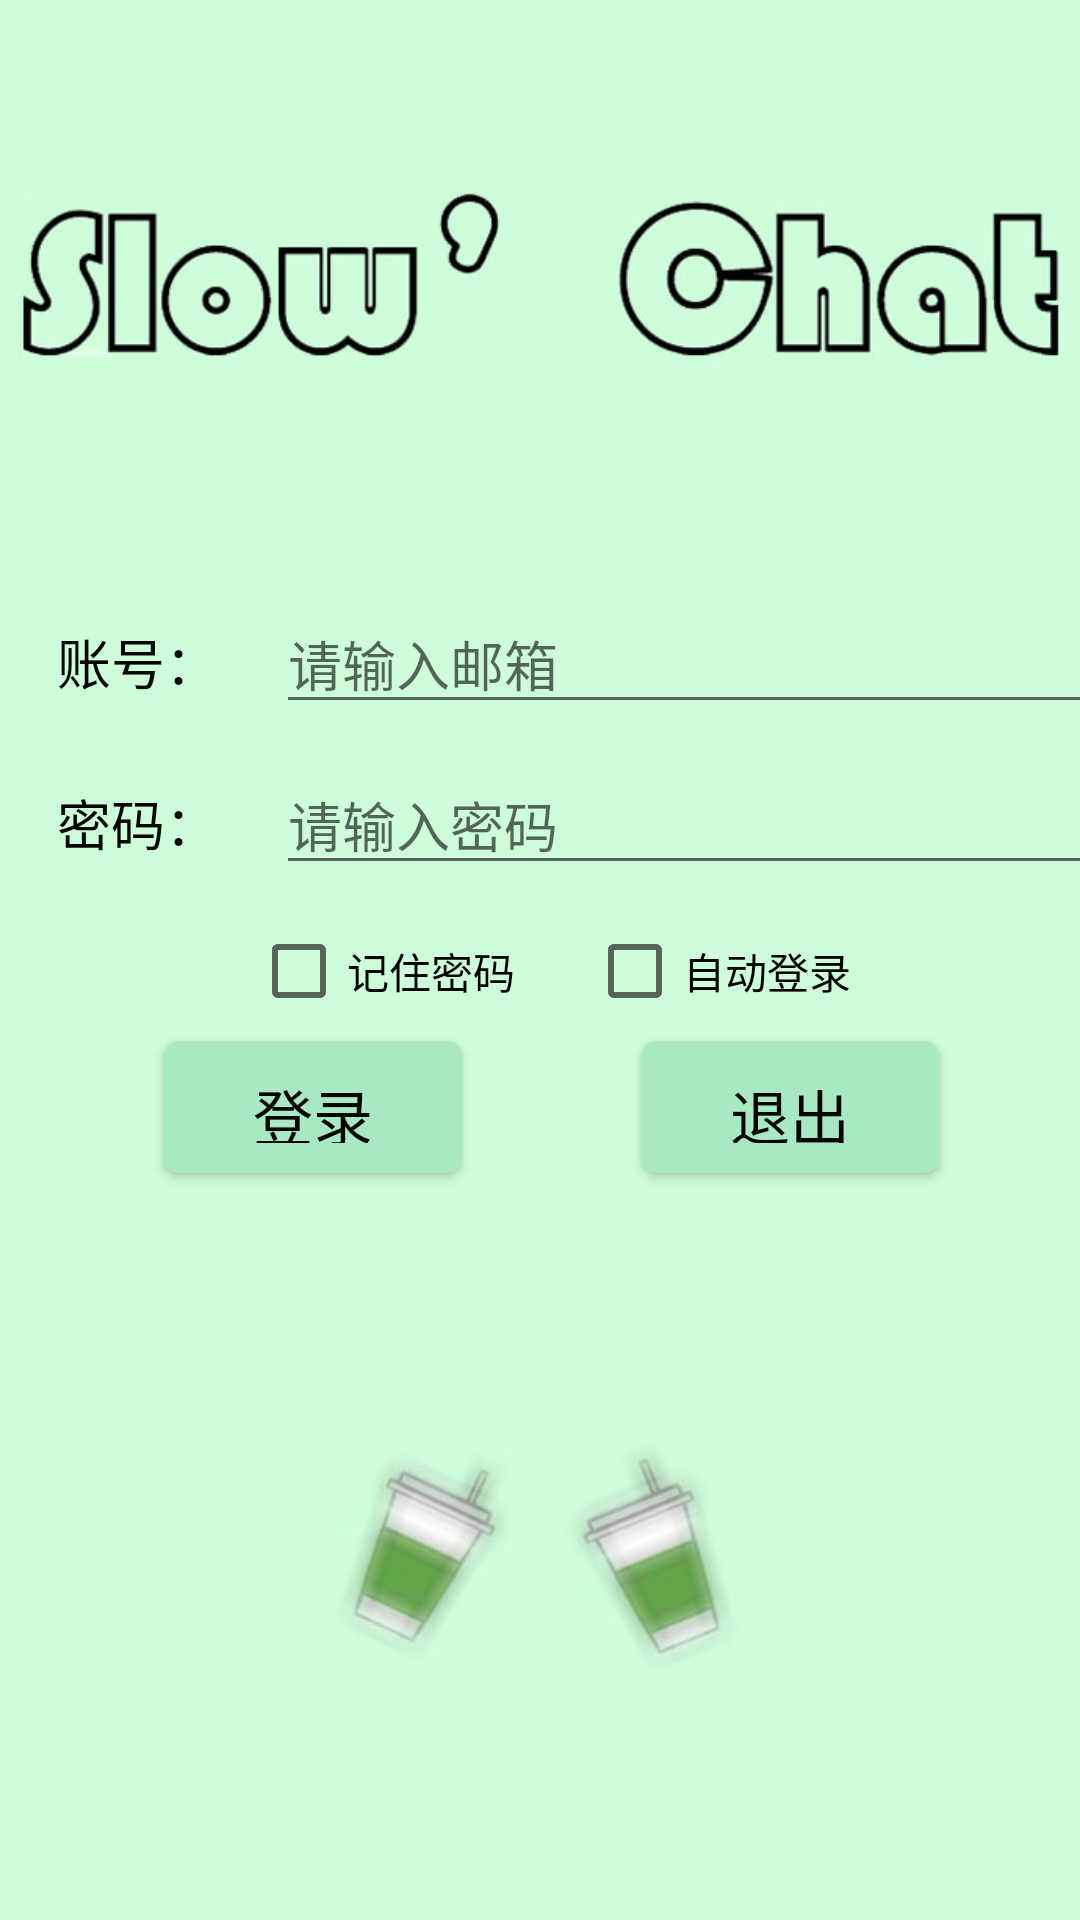

Layout XML and referenced resources for this Android screen:
<!-- AndroidManifest.xml: application theme AppTheme -->
<!-- res/layout/login_content.xml -->
<?xml version="1.0" encoding="utf-8"?>
<android.support.constraint.ConstraintLayout xmlns:android="http://schemas.android.com/apk/res/android"
    xmlns:app="http://schemas.android.com/apk/res-auto"
    xmlns:tools="http://schemas.android.com/tools"
    android:layout_width="match_parent"
    android:layout_height="match_parent"
    app:layout_behavior="@string/appbar_scrolling_view_behavior"
    tools:context="com.example.dell.slowchat.Login.MainLogin"
    android:background="@drawable/login_background"
    tools:showIn="@layout/login_activity">

    <LinearLayout
        android:id="@+id/linearLayout"
        android:layout_width="368dp"
        android:layout_height="495dp"
        android:orientation="vertical"
        tools:layout_editor_absoluteX="8dp"
        tools:layout_editor_absoluteY="8dp">

        <Space
            android:layout_width="match_parent"
            android:layout_height="0dp"
            android:layout_weight="2" />

        <LinearLayout
            android:layout_width="match_parent"
            android:layout_height="0dp"
            android:layout_weight="2"
            android:orientation="vertical">

            <LinearLayout
                android:layout_width="match_parent"
                android:layout_height="0dp"
                android:layout_weight="1"
                android:orientation="horizontal">

                <TextView
                    android:id="@+id/login_username_text"
                    android:layout_width="0dp"
                    android:layout_height="wrap_content"
                    android:layout_weight="1"
                    android:text="@string/login_user_name"
                    android:textAlignment="center"
                    android:textColor="@color/NormalText"
                    android:textSize="18sp" />

                <EditText
                    android:id="@+id/login_username_input"
                    android:layout_width="0dp"
                    android:layout_height="wrap_content"
                    android:layout_weight="3"
                    android:ems="10"
                    android:inputType="textPersonName"
                    android:hint="@string/login_user_name_hint"/>
            </LinearLayout>

            <LinearLayout
                android:layout_width="match_parent"
                android:layout_height="0dp"
                android:layout_weight="1"
                android:orientation="horizontal">

                <TextView
                    android:id="@+id/login_password_text"
                    android:layout_width="0dp"
                    android:layout_height="wrap_content"
                    android:layout_weight="1"
                    android:text="@string/login_password"
                    android:textAlignment="center"
                    android:textColor="@color/NormalText"
                    android:textSize="18sp" />

                <EditText
                    android:id="@+id/login_password_input"
                    android:layout_width="0dp"
                    android:layout_height="wrap_content"
                    android:layout_weight="3"
                    android:ems="10"
                    android:inputType="textPassword"
                    android:hint="@string/login_user_password_hint"/>

            </LinearLayout>

            <LinearLayout
                android:layout_width="match_parent"
                android:layout_height="0dp"
                android:layout_weight="0.5"
                android:layout_margin="5dp"
                android:orientation="horizontal">
                <Space
                    android:layout_width="0dp"
                    android:layout_height="wrap_content"
                    android:layout_weight="1" />
                <CheckBox
                    android:id="@+id/login_check_box_remember_password"
                    android:layout_width="0dp"
                    android:layout_height="wrap_content"
                    android:layout_weight="1.5"
                    android:layout_marginLeft="12dip"
                    android:text="@string/login_check_box_remember_password"
                    android:textColor="#000000" />

                <CheckBox
                    android:id="@+id/login_check_box_auto_login"
                    android:layout_width="0dp"
                    android:layout_height="wrap_content"
                    android:layout_weight="1.5"
                    android:layout_marginLeft="12dip"
                    android:text="@string/login_check_box_auto_login"
                    android:textColor="#000000" />
                <Space
                    android:layout_width="0dp"
                    android:layout_height="wrap_content"
                    android:layout_weight="1" />

            </LinearLayout>


            <LinearLayout
                android:layout_width="match_parent"
                android:layout_height="0dp"
                android:layout_weight="1"
                android:orientation="horizontal">

                <Space
                    android:layout_width="0dp"
                    android:layout_height="wrap_content"
                    android:layout_weight="1" />

                <Button
                    android:id="@+id/login_login"
                    android:layout_width="0dp"
                    android:layout_height="wrap_content"
                    android:layout_margin="5dp"
                    android:layout_weight="2"
                    android:background="@drawable/login_rounded_button"
                    android:text="@string/login_login"
                    android:textColor="@color/NormalText"
                    android:textSize="20sp" />

                <Space
                    android:layout_width="0dp"
                    android:layout_height="wrap_content"
                    android:layout_weight="1" />

                <Button
                    android:id="@+id/login_exit"
                    android:layout_width="0dp"
                    android:layout_height="wrap_content"
                    android:layout_margin="5dp"
                    android:layout_weight="2"
                    android:background="@drawable/login_rounded_button"
                    android:text="@string/login_exit"
                    android:textColor="@color/NormalText"
                    android:textSize="20sp" />


                <Space
                    android:layout_width="0dp"
                    android:layout_height="wrap_content"
                    android:layout_weight="1" />

            </LinearLayout>
        </LinearLayout>



        <Space
            android:layout_width="match_parent"
            android:layout_height="0dp"
            android:layout_weight="1" />

    </LinearLayout>

</android.support.constraint.ConstraintLayout>
<!-- res/layout/login_activity.xml (included above) -->
<?xml version="1.0" encoding="utf-8"?>
<android.support.design.widget.CoordinatorLayout xmlns:android="http://schemas.android.com/apk/res/android"
    xmlns:app="http://schemas.android.com/apk/res-auto"
    xmlns:tools="http://schemas.android.com/tools"
    android:layout_width="match_parent"
    android:layout_height="match_parent"
    tools:context="com.example.dell.slowchat.Login.MainLogin">

    <android.support.design.widget.AppBarLayout
        android:layout_width="match_parent"
        android:layout_height="wrap_content"
        android:theme="@style/AppTheme.AppBarOverlay">

        <android.support.v7.widget.Toolbar
            android:id="@+id/login_toolbar"
            android:layout_width="match_parent"
            android:layout_height="?attr/actionBarSize"
            android:background="?attr/colorPrimary"
            app:popupTheme="@style/AppTheme.PopupOverlay" />

    </android.support.design.widget.AppBarLayout>

    <include layout="@layout/login_content" />

</android.support.design.widget.CoordinatorLayout>
<!-- resources referenced by this layout -->
<resources>
  <color name="NormalText">#050505</color>
  <!-- drawable login_background: jpg bitmap (drawable, 58134 bytes) -->
  <!-- drawable login_rounded_button (drawable) -->
  <?xml version="1.0" encoding="UTF-8"?>
  <shape
      xmlns:android="http://schemas.android.com/apk/res/android"
      android:shape="rectangle">
      
      <solid android:color="@color/Button" />
      
      
      <corners android:radius="5dip" />
  
      
      <padding
          android:left="10dp"
          android:top="10dp"
          android:right="10dp"
          android:bottom="10dp"
      />
  </shape>
  <string name="login_check_box_auto_login">自动登录</string>
  <string name="login_check_box_remember_password">记住密码</string>
  <string name="login_exit" translatable="false">退出</string>
  <string name="login_login" translatable="false">登录</string>
  <string name="login_password" translatable="false">密码：</string>
  <string name="login_user_name" translatable="false">账号：</string>
  <string name="login_user_name_hint" translatable="false">请输入邮箱</string>
  <string name="login_user_password_hint" translatable="false">请输入密码</string>
  <style name="AppTheme.AppBarOverlay" parent="ThemeOverlay.AppCompat.Dark.ActionBar" />
  <style name="AppTheme.PopupOverlay" parent="ThemeOverlay.AppCompat.Light" />
  <style name="AppTheme" parent="Theme.AppCompat.Light.DarkActionBar">
          
          <item name="colorPrimary">@color/colorPrimary</item>
          <item name="colorPrimaryDark">@color/colorPrimaryDark</item>
          <item name="colorAccent">@color/colorAccent</item>
      </style>
  <color name="Button">#a8e9c4</color>
  <color name="colorPrimary">#67c199</color>
  <color name="colorPrimaryDark">#1b1817</color>
  <color name="colorAccent">#FF4081</color>
</resources>
